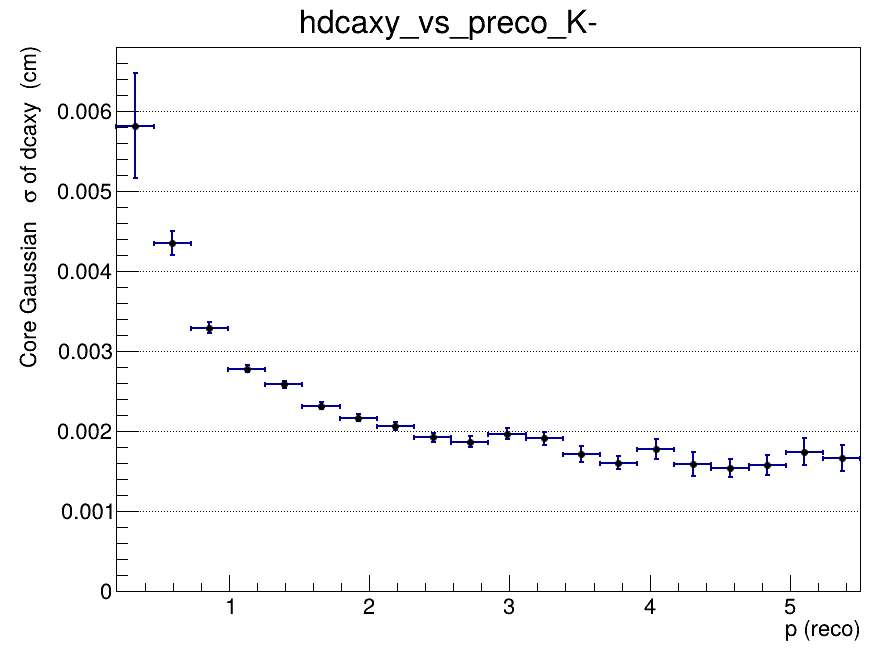

The data file committed next to this chart (first rows):
x_low, x_high, x_center, entries, mean, mean_error, sigma, sigma_error, chi2_ndf, iterations, fit_status
0.2, 0.465, 0.3325, 1917, -0.001548, 0.0004211, 0.005817, 0.0006581, 1.61, 2, 0
0.465, 0.73, 0.5975, 6548, -0.0001953, 8.99246768212e-05, 0.004353, 0.0001481, 0.9229, 2, 0
0.73, 0.995, 0.8625, 7347, 0.0001127, 5.15134556891e-05, 0.003295, 6.49217503626e-05, 0.8721, 2, 0
0.995, 1.26, 1.128, 6082, 0.000253, 4.32877770925e-05, 0.002783, 4.73871582024e-05, 0.8454, 2, 0
1.26, 1.525, 1.393, 4668, 0.0001155, 4.40088933313e-05, 0.002588, 4.55820366147e-05, 1.11, 2, 0
1.525, 1.79, 1.658, 3527, 0.0002015, 4.50508355147e-05, 0.002318, 4.55032824669e-05, 1.266, 2, 0
1.79, 2.055, 1.923, 2659, 0.0001594, 4.86898364672e-05, 0.002169, 4.75136448249e-05, 1.215, 2, 0
2.055, 2.32, 2.188, 2031, 0.0001221, 5.3401463751e-05, 0.002063, 5.27139611334e-05, 0.6789, 3, 0
2.32, 2.585, 2.453, 1605, 6.07534876197e-05, 5.72017159362e-05, 0.001924, 5.72021651478e-05, 1.854, 4, 0
2.585, 2.85, 2.718, 1140, 0.0001382, 6.55634953957e-05, 0.00187, 6.57826338118e-05, 0.7373, 3, 0
2.85, 3.115, 2.983, 989, 1.7924129189e-05, 7.25513015415e-05, 0.00197, 6.70049194333e-05, 0.5969, 4, 0
3.115, 3.38, 3.248, 761, 0.0002403, 8.21210050456e-05, 0.00191, 8.15416163214e-05, 0.7589, 3, 0
3.38, 3.645, 3.513, 603, 0.000182, 8.64652546281e-05, 0.001713, 0.000101, 1.421, 3, 0
3.645, 3.91, 3.778, 493, 0.0002062, 8.61076993783e-05, 0.001605, 8.18877954142e-05, 0.7911, 4, 0
3.91, 4.175, 4.043, 369, 8.14239143708e-05, 0.0001126, 0.001781, 0.0001278, 0.9171, 10, 0
4.175, 4.44, 4.308, 339, 6.58267891608e-05, 0.0001212, 0.001592, 0.0001549, 1.717, 10, 0
4.44, 4.705, 4.573, 283, 0.0001591, 0.0001137, 0.001541, 0.0001131, 0.9289, 4, 0
4.705, 4.97, 4.838, 232, -0.000131, 0.0001373, 0.001575, 0.000125, 1.288, 3, 0
4.97, 5.235, 5.103, 177, 5.95222722217e-05, 0.0001625, 0.001743, 0.0001699, 0.6827, 3, 0
5.235, 5.5, 5.368, 161, 0.000253, 0.0001667, 0.001666, 0.0001618, 0.6664, 4, 0
